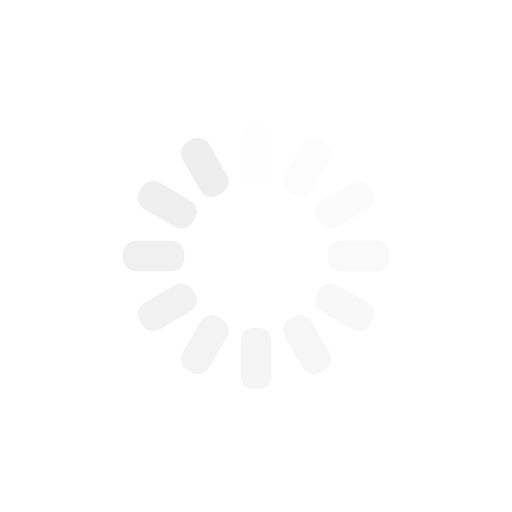
t = 0.00 s
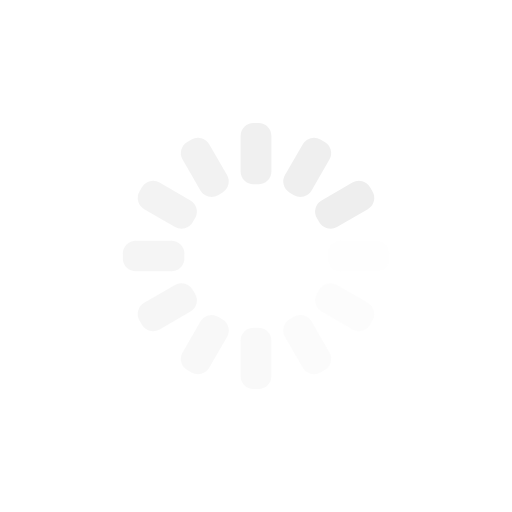
t = 0.25 s
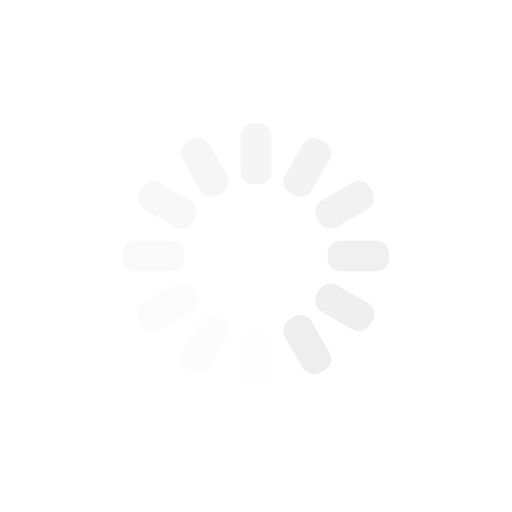
t = 0.50 s
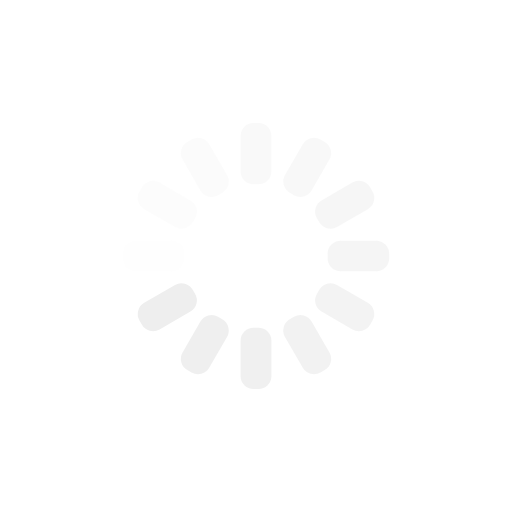
t = 0.75 s

The animated SVG that drew these frames (rendered in a browser with its animation timeline set to each time). Animation: 12 SMIL elements (animate=12); one cycle of 1.00 s, repeats indefinitely.

<svg xmlns="http://www.w3.org/2000/svg" xmlns:xlink="http://www.w3.org/1999/xlink" style="margin:auto;background:transparent;display:block;" width="200px" height="200px" viewBox="0 0 100 100" preserveAspectRatio="xMidYMid">
<g transform="rotate(0 50 50)">
  <rect x="47" y="24" rx="2.52" ry="2.52" width="6" height="12" fill="#eeeeee">
    <animate attributeName="opacity" values="1;0" keyTimes="0;1" dur="1s" begin="-0.9166666666666666s" repeatCount="indefinite"></animate>
  </rect>
</g><g transform="rotate(30 50 50)">
  <rect x="47" y="24" rx="2.52" ry="2.52" width="6" height="12" fill="#eeeeee">
    <animate attributeName="opacity" values="1;0" keyTimes="0;1" dur="1s" begin="-0.8333333333333334s" repeatCount="indefinite"></animate>
  </rect>
</g><g transform="rotate(60 50 50)">
  <rect x="47" y="24" rx="2.52" ry="2.52" width="6" height="12" fill="#eeeeee">
    <animate attributeName="opacity" values="1;0" keyTimes="0;1" dur="1s" begin="-0.75s" repeatCount="indefinite"></animate>
  </rect>
</g><g transform="rotate(90 50 50)">
  <rect x="47" y="24" rx="2.52" ry="2.52" width="6" height="12" fill="#eeeeee">
    <animate attributeName="opacity" values="1;0" keyTimes="0;1" dur="1s" begin="-0.6666666666666666s" repeatCount="indefinite"></animate>
  </rect>
</g><g transform="rotate(120 50 50)">
  <rect x="47" y="24" rx="2.52" ry="2.52" width="6" height="12" fill="#eeeeee">
    <animate attributeName="opacity" values="1;0" keyTimes="0;1" dur="1s" begin="-0.5833333333333334s" repeatCount="indefinite"></animate>
  </rect>
</g><g transform="rotate(150 50 50)">
  <rect x="47" y="24" rx="2.52" ry="2.52" width="6" height="12" fill="#eeeeee">
    <animate attributeName="opacity" values="1;0" keyTimes="0;1" dur="1s" begin="-0.5s" repeatCount="indefinite"></animate>
  </rect>
</g><g transform="rotate(180 50 50)">
  <rect x="47" y="24" rx="2.52" ry="2.52" width="6" height="12" fill="#eeeeee">
    <animate attributeName="opacity" values="1;0" keyTimes="0;1" dur="1s" begin="-0.4166666666666667s" repeatCount="indefinite"></animate>
  </rect>
</g><g transform="rotate(210 50 50)">
  <rect x="47" y="24" rx="2.52" ry="2.52" width="6" height="12" fill="#eeeeee">
    <animate attributeName="opacity" values="1;0" keyTimes="0;1" dur="1s" begin="-0.3333333333333333s" repeatCount="indefinite"></animate>
  </rect>
</g><g transform="rotate(240 50 50)">
  <rect x="47" y="24" rx="2.52" ry="2.52" width="6" height="12" fill="#eeeeee">
    <animate attributeName="opacity" values="1;0" keyTimes="0;1" dur="1s" begin="-0.25s" repeatCount="indefinite"></animate>
  </rect>
</g><g transform="rotate(270 50 50)">
  <rect x="47" y="24" rx="2.52" ry="2.52" width="6" height="12" fill="#eeeeee">
    <animate attributeName="opacity" values="1;0" keyTimes="0;1" dur="1s" begin="-0.16666666666666666s" repeatCount="indefinite"></animate>
  </rect>
</g><g transform="rotate(300 50 50)">
  <rect x="47" y="24" rx="2.52" ry="2.52" width="6" height="12" fill="#eeeeee">
    <animate attributeName="opacity" values="1;0" keyTimes="0;1" dur="1s" begin="-0.08333333333333333s" repeatCount="indefinite"></animate>
  </rect>
</g><g transform="rotate(330 50 50)">
  <rect x="47" y="24" rx="2.52" ry="2.52" width="6" height="12" fill="#eeeeee">
    <animate attributeName="opacity" values="1;0" keyTimes="0;1" dur="1s" begin="0s" repeatCount="indefinite"></animate>
  </rect>
</g>
</svg>
